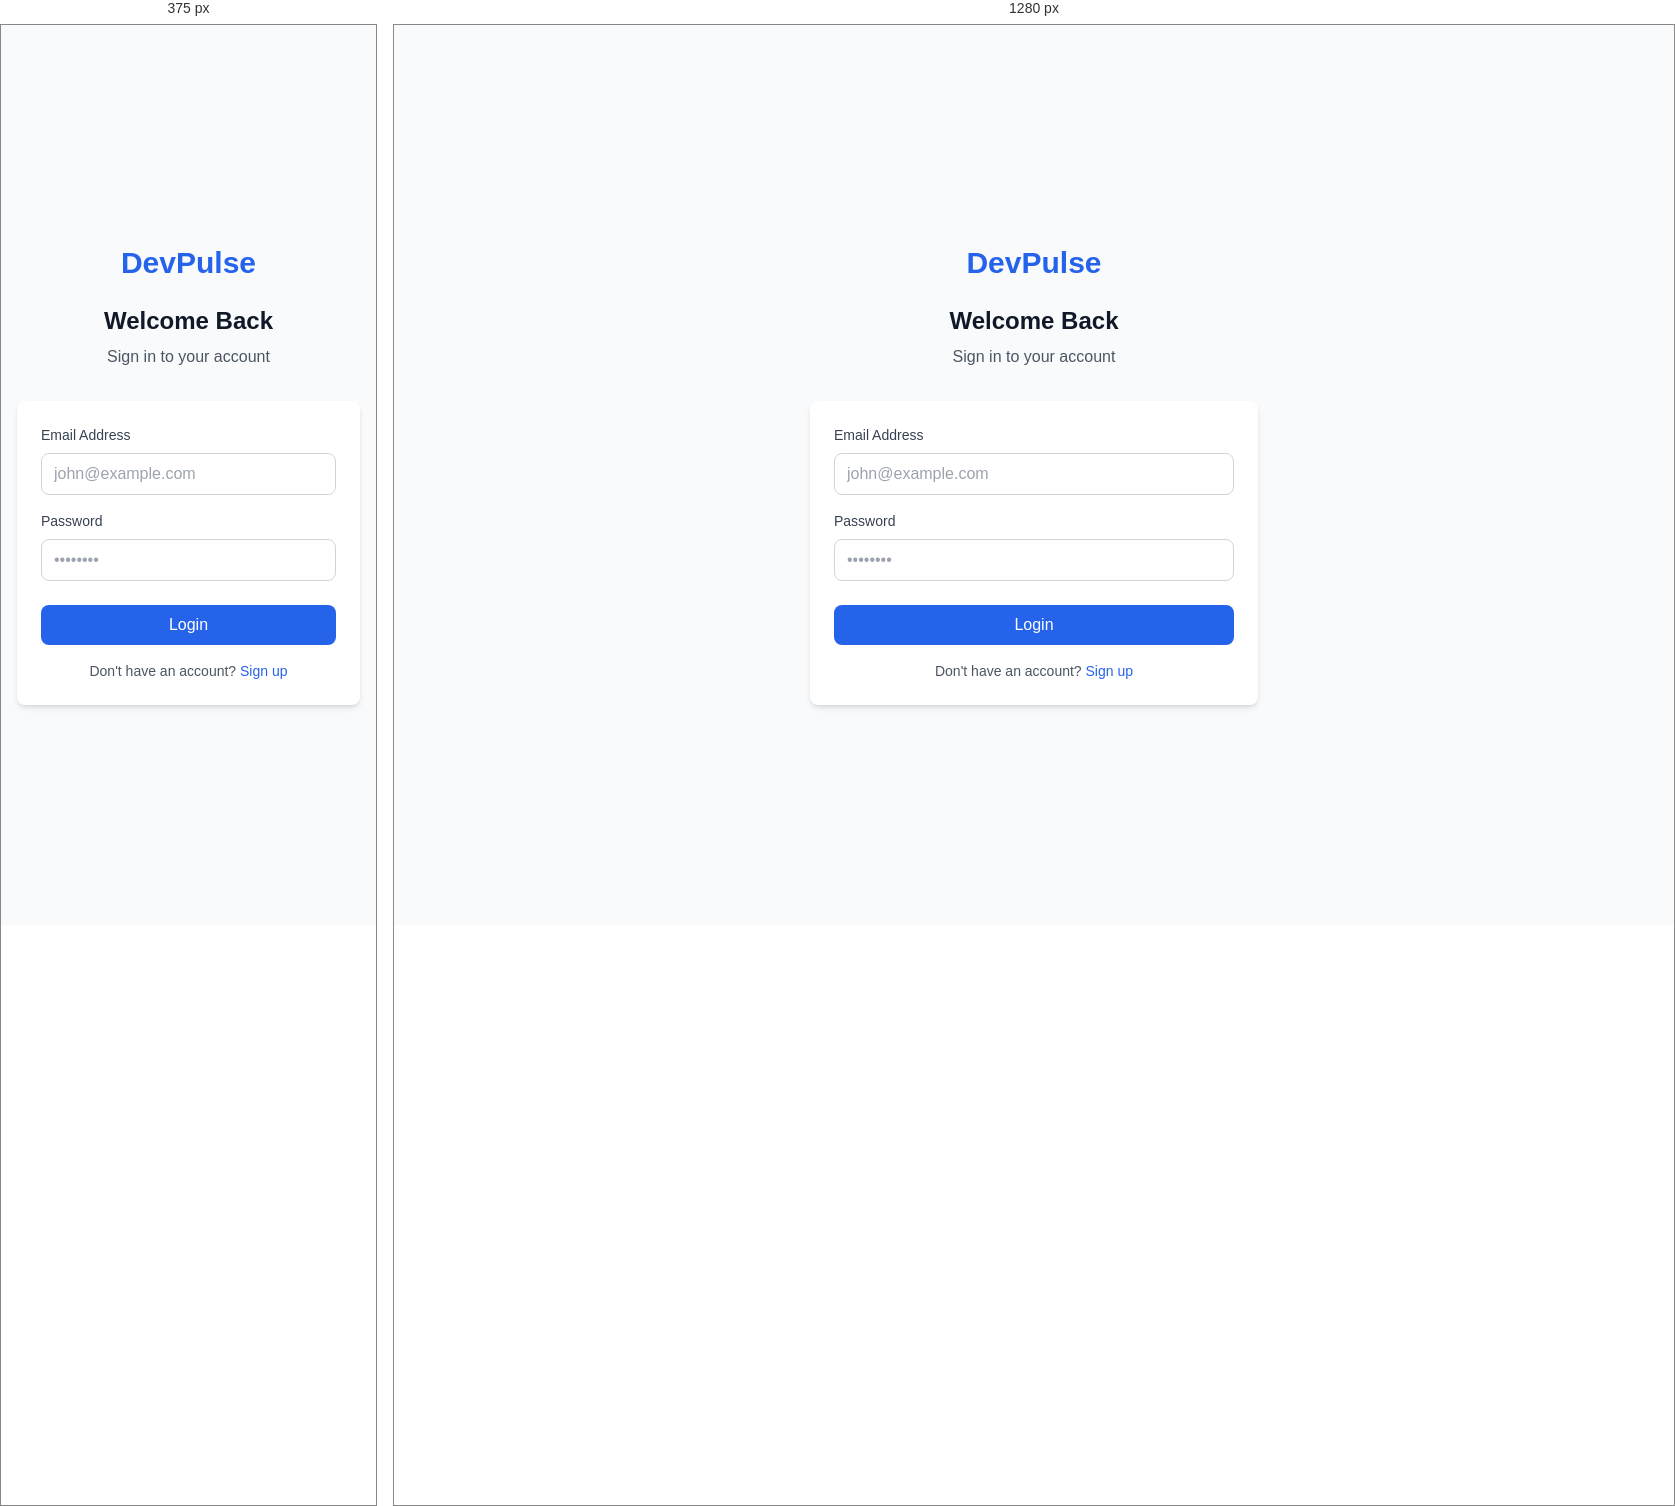
Rendered at 375 px and 1280 px, left to right.

<!-- file: login.html -->
<!DOCTYPE html>
<html lang="en">
<head>
    <meta charset="UTF-8">
    <meta name="viewport" content="width=device-width, initial-scale=1.0">
    <title>Login - DevPulse</title>
    <link rel="stylesheet" href="/css/output.css">
</head>
<body class="bg-gray-50">
    <div class="min-h-screen flex items-center justify-center px-4">
        <div class="max-w-md w-full">
            <div class="text-center mb-8">
                <a href="/" class="text-3xl font-bold text-blue-600">DevPulse</a>
                <h2 class="mt-6 text-2xl font-bold text-gray-900">Welcome Back</h2>
                <p class="mt-2 text-gray-600">Sign in to your account</p>
            </div>
            
            <div class="card">
                <form id="loginForm">
                    <div class="mb-4">
                        <label for="email" class="block text-sm font-medium text-gray-700 mb-2">
                            Email Address
                        </label>
                        <input type="email" id="email" name="email" required 
                               class="input-field" placeholder="john@example.com">
                    </div>
                    
                    <div class="mb-6">
                        <label for="password" class="block text-sm font-medium text-gray-700 mb-2">
                            Password
                        </label>
                        <input type="password" id="password" name="password" required 
                               class="input-field" placeholder="••••••••">
                    </div>
                    
                    <button type="submit" class="btn-primary w-full">Login</button>
                </form>
                
                <p class="mt-4 text-center text-sm text-gray-600">
                    Don't have an account? 
                    <a href="/pages/register.html" class="text-blue-600 hover:text-blue-700 font-medium">
                        Sign up
                    </a>
                </p>
            </div>
        </div>
    </div>
    
    <script type="module">
        import { handleLogin, redirectIfLoggedIn } from '/js/auth.js';
        
        // Redirect if already logged in
        redirectIfLoggedIn();
        
        // Handle form submission
        const form = document.getElementById('loginForm');
        form.addEventListener('submit', handleLogin);
    </script>
</body>
</html>

/* @media block from output.css */
@media (min-width: 768px) {
  .md\:grid-cols-3 {
    grid-template-columns: repeat(3, minmax(0, 1fr));
  }
}